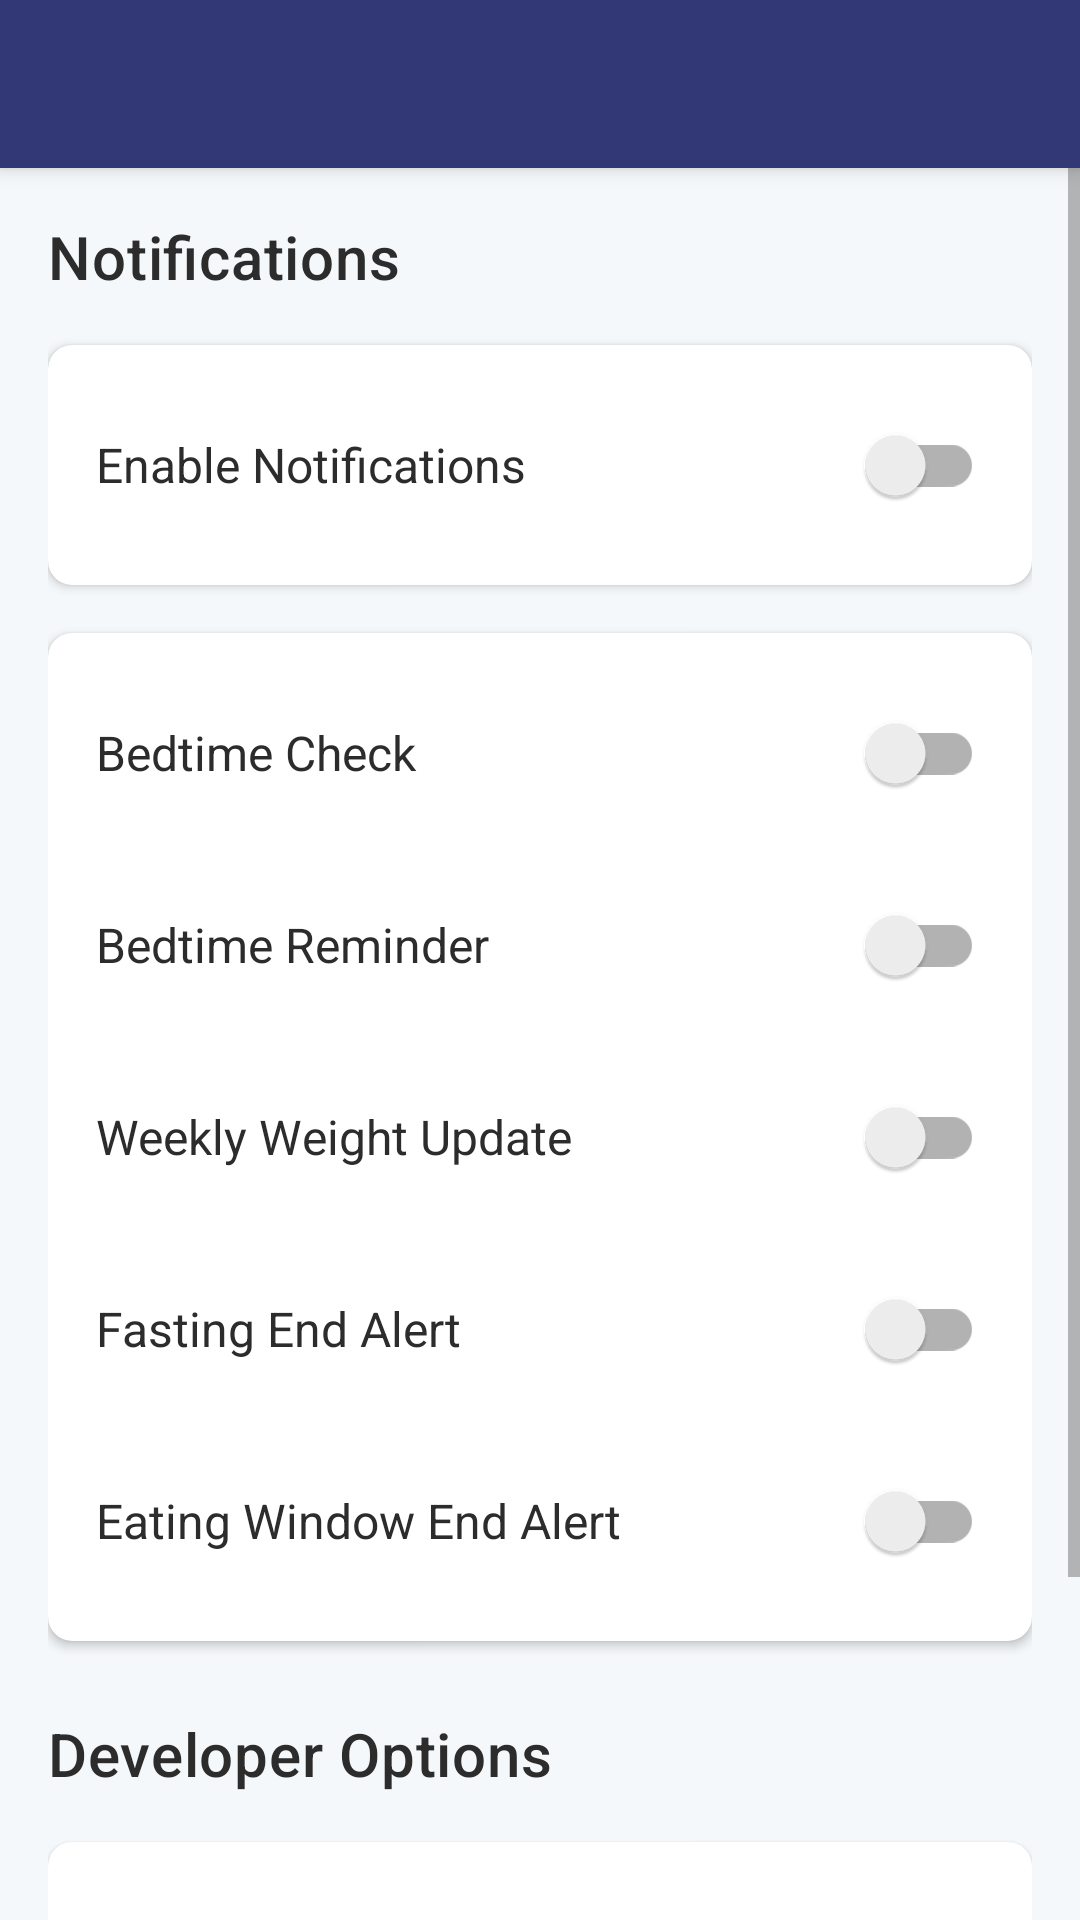

This screen was rendered from an Android layout file. Write that file and the resources it references.
<!-- AndroidManifest.xml: activity theme Theme.SleepFastTracker.NoActionBar -->
<!-- res/layout/activity_settings.xml -->
<?xml version="1.0" encoding="utf-8"?>
<androidx.coordinatorlayout.widget.CoordinatorLayout
    xmlns:android="http://schemas.android.com/apk/res/android"
    xmlns:app="http://schemas.android.com/apk/res-auto"
    android:layout_width="match_parent"
    android:layout_height="match_parent"
    android:background="@color/background_light">

    <com.google.android.material.appbar.AppBarLayout
        android:layout_width="match_parent"
        android:layout_height="wrap_content">

        <androidx.appcompat.widget.Toolbar
            android:id="@+id/toolbar"
            android:layout_width="match_parent"
            android:layout_height="?android:attr/actionBarSize"
            android:background="?attr/colorPrimary"
            android:theme="@style/ThemeOverlay.AppCompat.Dark.ActionBar"
            app:popupTheme="@style/ThemeOverlay.AppCompat.Light" />

    </com.google.android.material.appbar.AppBarLayout>

    <ScrollView
        android:layout_width="match_parent"
        android:layout_height="match_parent"
        app:layout_behavior="@string/appbar_scrolling_view_behavior">

        <LinearLayout
            android:layout_width="match_parent"
            android:layout_height="wrap_content"
            android:orientation="vertical"
            android:padding="16dp">

            
            <TextView
                android:layout_width="match_parent"
                android:layout_height="wrap_content"
                android:text="Notifications"
                android:textAppearance="?attr/textAppearanceHeadline6"
                android:textColor="@color/text_primary"
                android:layout_marginBottom="16dp"/>

            
            <androidx.cardview.widget.CardView
                android:layout_width="match_parent"
                android:layout_height="wrap_content"
                android:layout_marginBottom="16dp"
                app:cardCornerRadius="8dp"
                app:cardElevation="2dp">

                <LinearLayout
                    android:layout_width="match_parent"
                    android:layout_height="wrap_content"
                    android:orientation="horizontal"
                    android:padding="16dp"
                    android:gravity="center_vertical">

                    <TextView
                        android:layout_width="0dp"
                        android:layout_height="wrap_content"
                        android:layout_weight="1"
                        android:text="Enable Notifications"
                        android:textSize="16sp"
                        android:textColor="@color/text_primary"/>

                    <androidx.appcompat.widget.SwitchCompat
                        android:id="@+id/switch_notifications"
                        android:layout_width="wrap_content"
                        android:layout_height="wrap_content"/>
                </LinearLayout>
            </androidx.cardview.widget.CardView>

            
            <androidx.cardview.widget.CardView
                android:layout_width="match_parent"
                android:layout_height="wrap_content"
                app:cardCornerRadius="8dp"
                app:cardElevation="2dp">

                <LinearLayout
                    android:layout_width="match_parent"
                    android:layout_height="wrap_content"
                    android:orientation="vertical"
                    android:padding="16dp">

                    
                    <LinearLayout
                        android:layout_width="match_parent"
                        android:layout_height="wrap_content"
                        android:orientation="horizontal"
                        android:gravity="center_vertical"
                        android:layout_marginBottom="16dp">

                        <TextView
                            android:layout_width="0dp"
                            android:layout_height="wrap_content"
                            android:layout_weight="1"
                            android:text="Bedtime Check"
                            android:textSize="16sp"
                            android:textColor="@color/text_primary"/>

                        <androidx.appcompat.widget.SwitchCompat
                            android:id="@+id/switch_bedtime_check"
                            android:layout_width="wrap_content"
                            android:layout_height="wrap_content"/>
                    </LinearLayout>

                    
                    <LinearLayout
                        android:layout_width="match_parent"
                        android:layout_height="wrap_content"
                        android:orientation="horizontal"
                        android:gravity="center_vertical"
                        android:layout_marginBottom="16dp">

                        <TextView
                            android:layout_width="0dp"
                            android:layout_height="wrap_content"
                            android:layout_weight="1"
                            android:text="Bedtime Reminder"
                            android:textSize="16sp"
                            android:textColor="@color/text_primary"/>

                        <androidx.appcompat.widget.SwitchCompat
                            android:id="@+id/switch_bedtime_reminder"
                            android:layout_width="wrap_content"
                            android:layout_height="wrap_content"/>
                    </LinearLayout>

                    
                    <LinearLayout
                        android:layout_width="match_parent"
                        android:layout_height="wrap_content"
                        android:orientation="horizontal"
                        android:gravity="center_vertical"
                        android:layout_marginBottom="16dp">

                        <TextView
                            android:layout_width="0dp"
                            android:layout_height="wrap_content"
                            android:layout_weight="1"
                            android:text="Weekly Weight Update"
                            android:textSize="16sp"
                            android:textColor="@color/text_primary"/>

                        <androidx.appcompat.widget.SwitchCompat
                            android:id="@+id/switch_weight_update"
                            android:layout_width="wrap_content"
                            android:layout_height="wrap_content"/>
                    </LinearLayout>

                    
                    <LinearLayout
                        android:layout_width="match_parent"
                        android:layout_height="wrap_content"
                        android:orientation="horizontal"
                        android:gravity="center_vertical"
                        android:layout_marginBottom="16dp">

                        <TextView
                            android:layout_width="0dp"
                            android:layout_height="wrap_content"
                            android:layout_weight="1"
                            android:text="Fasting End Alert"
                            android:textSize="16sp"
                            android:textColor="@color/text_primary"/>

                        <androidx.appcompat.widget.SwitchCompat
                            android:id="@+id/switch_fasting_end"
                            android:layout_width="wrap_content"
                            android:layout_height="wrap_content"/>
                    </LinearLayout>

                    
                    <LinearLayout
                        android:layout_width="match_parent"
                        android:layout_height="wrap_content"
                        android:orientation="horizontal"
                        android:gravity="center_vertical">

                        <TextView
                            android:layout_width="0dp"
                            android:layout_height="wrap_content"
                            android:layout_weight="1"
                            android:text="Eating Window End Alert"
                            android:textSize="16sp"
                            android:textColor="@color/text_primary"/>

                        <androidx.appcompat.widget.SwitchCompat
                            android:id="@+id/switch_eating_end"
                            android:layout_width="wrap_content"
                            android:layout_height="wrap_content"/>
                    </LinearLayout>
                </LinearLayout>
            </androidx.cardview.widget.CardView>
            
            
            <TextView
                android:layout_width="match_parent"
                android:layout_height="wrap_content"
                android:text="Developer Options"
                android:textAppearance="?attr/textAppearanceHeadline6"
                android:textColor="@color/text_primary"
                android:layout_marginTop="24dp"
                android:layout_marginBottom="16dp"/>
            
            <androidx.cardview.widget.CardView
                android:layout_width="match_parent"
                android:layout_height="wrap_content"
                android:layout_marginBottom="16dp"
                app:cardCornerRadius="8dp"
                app:cardElevation="2dp">
                
                <LinearLayout
                    android:layout_width="match_parent"
                    android:layout_height="wrap_content"
                    android:orientation="vertical"
                    android:padding="16dp">
                    
                    <Button
                        android:id="@+id/btn_debug"
                        android:layout_width="match_parent"
                        android:layout_height="wrap_content"
                        android:text="Debug Tools"
                        android:textAllCaps="false"
                        android:backgroundTint="@color/background_light"
                        android:textColor="@color/text_secondary"
                        style="@style/Widget.MaterialComponents.Button.OutlinedButton"/>
                        
                    <Button
                        android:id="@+id/btn_reset_data"
                        android:layout_width="match_parent"
                        android:layout_height="wrap_content"
                        android:text="Reset Fast/Sleep/Weight Data"
                        android:textAllCaps="false"
                        android:backgroundTint="@color/background_light"
                        android:textColor="@color/primary_700"
                        android:layout_marginTop="8dp"
                        style="@style/Widget.MaterialComponents.Button.OutlinedButton"/>
                </LinearLayout>
            </androidx.cardview.widget.CardView>
        </LinearLayout>
    </ScrollView>
</androidx.coordinatorlayout.widget.CoordinatorLayout>
<!-- resources referenced by this layout -->
<resources>
  <color name="background_light">#F5F8FA</color>
  <color name="primary_700">@color/primary_dark</color>
  <color name="text_primary">#2C2C2C</color>
  <color name="text_secondary">#757575</color>
  <style name="Theme.SleepFastTracker.NoActionBar" parent="Theme.MaterialComponents.Light.NoActionBar">
          
          <item name="colorPrimary">@color/primary</item>
          <item name="colorPrimaryVariant">@color/primary_dark</item>
          <item name="colorOnPrimary">@color/white</item>
          
          <item name="colorSecondary">@color/accent</item>
          <item name="colorSecondaryVariant">@color/accent</item>
          <item name="colorOnSecondary">@color/white</item>
          
          <item name="android:statusBarColor">?attr/colorPrimaryVariant</item>
          
          <item name="android:colorBackground">@color/background_light</item>
          <item name="colorSurface">@color/background_card</item>
          
          <item name="android:textColorPrimary">@color/text_primary</item>
          <item name="android:textColorSecondary">@color/text_secondary</item>
          
          <item name="android:forceDarkAllowed" tools:targetApi="q">false</item>
      </style>
  <color name="primary_dark">#191F58</color>
  <color name="primary">#323875</color>
  <color name="white">#FFFFFFFF</color>
  <color name="accent">#D4C96A</color>
  <color name="background_card">#FFFFFF</color>
</resources>
